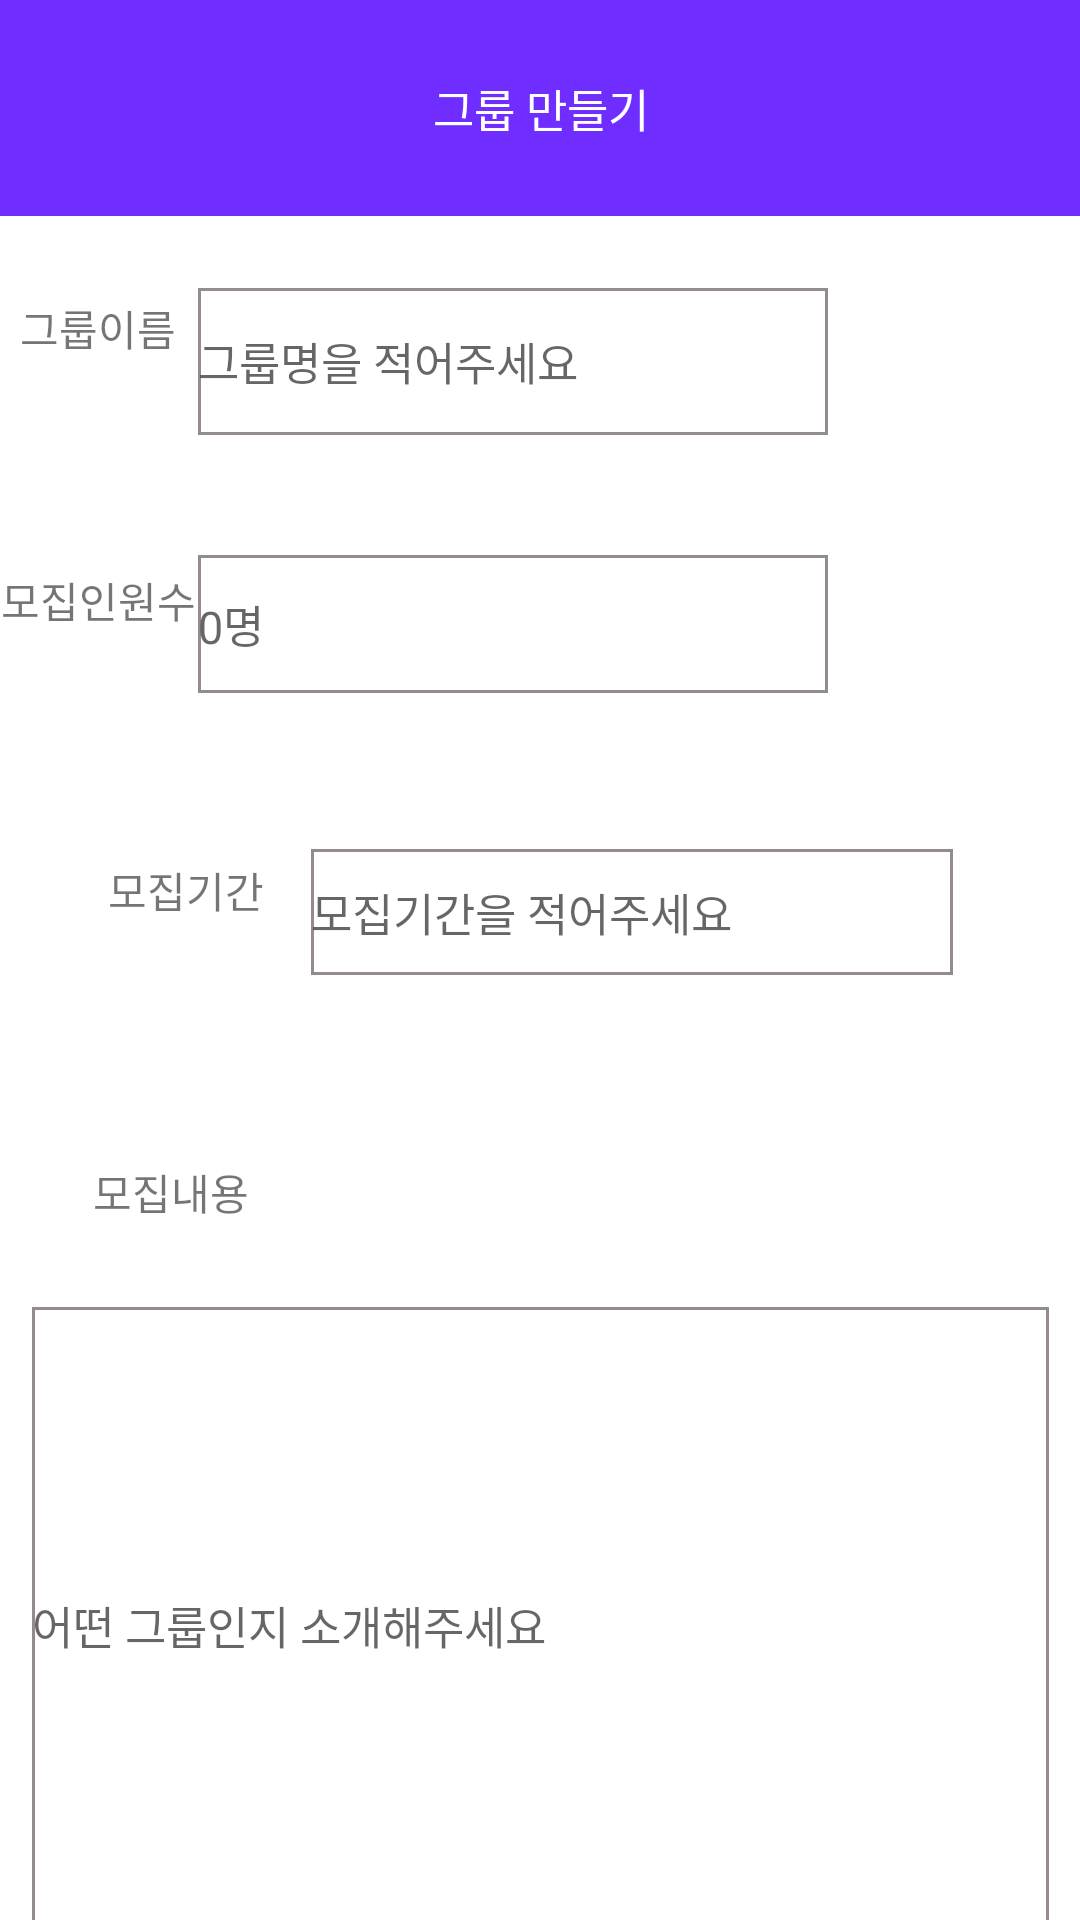

Layout XML and referenced resources for this Android screen:
<!-- AndroidManifest.xml: application theme Theme.Alavez -->
<!-- res/layout/activity_add_post.xml -->
<?xml version="1.0" encoding="utf-8"?>
<androidx.constraintlayout.widget.ConstraintLayout xmlns:android="http://schemas.android.com/apk/res/android"
    xmlns:app="http://schemas.android.com/apk/res-auto"
    xmlns:tools="http://schemas.android.com/tools"
    android:layout_width="match_parent"
    android:layout_height="match_parent"
    tools:context=".dms.ui.activity.AddPostActivity">

    <TextView
        android:id="@+id/title3_tv"
        android:layout_width="415dp"
        android:layout_height="72dp"
        android:background="#6F2DFF"
        android:gravity="center"
        android:text="그룹 만들기"
        android:textColor="@color/white"
        android:textSize="15dp"
        app:layout_constraintEnd_toEndOf="parent"
        app:layout_constraintStart_toStartOf="parent"
        app:layout_constraintTop_toTopOf="parent" />

    <TextView
        android:id="@+id/textView7"
        android:layout_width="wrap_content"
        android:layout_height="wrap_content"
        android:layout_marginTop="27dp"
        android:text="그룹이름"
        app:layout_constraintEnd_toStartOf="@+id/tile_et"
        app:layout_constraintHorizontal_bias="0.483"
        app:layout_constraintStart_toStartOf="parent"
        app:layout_constraintTop_toBottomOf="@+id/title3_tv" />

    <EditText
        android:id="@+id/tile_et"
        android:layout_width="210dp"
        android:layout_height="49dp"
        android:layout_marginTop="24dp"
        android:layout_marginEnd="84dp"
        android:background="@drawable/stoke"
        android:ems="10"
        android:hint="그룹명을 적어주세요"
        android:inputType="textPersonName"
        android:text=""
        android:textSize="15dp"
        app:layout_constraintEnd_toEndOf="parent"
        app:layout_constraintTop_toBottomOf="@+id/title3_tv" />

    <TextView
        android:id="@+id/textView9"
        android:layout_width="wrap_content"
        android:layout_height="wrap_content"
        android:layout_marginTop="70dp"
        android:text="모집인원수"
        app:layout_constraintEnd_toStartOf="@+id/count_et"
        app:layout_constraintHorizontal_bias="0.46"
        app:layout_constraintStart_toStartOf="parent"
        app:layout_constraintTop_toBottomOf="@+id/textView7" />

    <TextView
        android:id="@+id/textView10"
        android:layout_width="wrap_content"
        android:layout_height="wrap_content"
        android:layout_marginStart="36dp"
        android:layout_marginTop="76dp"
        android:text="모집기간"
        app:layout_constraintStart_toStartOf="parent"
        app:layout_constraintTop_toBottomOf="@+id/textView9" />

    <TextView
        android:id="@+id/textView11"
        android:layout_width="wrap_content"
        android:layout_height="wrap_content"
        android:layout_marginTop="80dp"
        android:text="모집내용"
        app:layout_constraintEnd_toEndOf="parent"
        app:layout_constraintHorizontal_bias="0.101"
        app:layout_constraintStart_toStartOf="parent"
        app:layout_constraintTop_toBottomOf="@+id/textView10" />

    <EditText
        android:id="@+id/editTextTextPersonName"
        android:layout_width="339dp"
        android:layout_height="212dp"
        android:layout_marginTop="28dp"
        android:background="@drawable/stoke"
        android:ems="10"
        android:hint="어떤 그룹인지 소개해주세요 "
        android:inputType="textPersonName"
        android:text=""
        android:textSize="15dp"
        app:layout_constraintEnd_toEndOf="parent"
        app:layout_constraintStart_toStartOf="parent"
        app:layout_constraintTop_toBottomOf="@+id/textView11" />

    <EditText
        android:id="@+id/editTextDate"
        android:layout_width="214dp"
        android:layout_height="42dp"
        android:layout_marginTop="52dp"
        android:background="@drawable/stoke"
        android:ems="10"
        android:hint="모집기간을 적어주세요"
        android:inputType="date"
        android:textSize="15dp"
        app:layout_constraintEnd_toEndOf="parent"
        app:layout_constraintHorizontal_bias="0.272"
        app:layout_constraintStart_toEndOf="@+id/textView10"
        app:layout_constraintTop_toBottomOf="@+id/count_et" />

    <EditText
        android:id="@+id/count_et"
        android:layout_width="210dp"
        android:layout_height="46dp"
        android:layout_marginTop="40dp"
        android:layout_marginEnd="84dp"
        android:background="@drawable/stoke"
        android:ems="10"
        android:hint="0명"
        android:inputType="number"
        android:text=""
        android:textSize="15dp"
        app:layout_constraintEnd_toEndOf="parent"
        app:layout_constraintTop_toBottomOf="@+id/tile_et" />

</androidx.constraintlayout.widget.ConstraintLayout>
<!-- resources referenced by this layout -->
<resources>
  <color name="white">#FFFFFFFF</color>
  <!-- drawable stoke (drawable) -->
  <?xml version="1.0" encoding="utf-8"?>
  <layer-list xmlns:android="http://schemas.android.com/apk/res/android">
      <item>
          <shape android:shape="rectangle">
              <stroke
                  android:width="1dp" android:color="#FF948B8B"></stroke>
              <solid android:color="#FFFFFF"></solid>
  
          </shape>
      </item>
  </layer-list>
  <style name="Theme.Alavez" parent="Theme.MaterialComponents.DayNight.DarkActionBar">
          
          <item name="colorPrimary">@color/purple_500</item>
          <item name="colorPrimaryVariant">@color/purple_700</item>
          <item name="colorOnPrimary">@color/white</item>
          
          <item name="colorSecondary">@color/teal_200</item>
          <item name="colorSecondaryVariant">@color/teal_700</item>
          <item name="colorOnSecondary">@color/black</item>
          
          <item name="android:statusBarColor" tools:targetApi="l">?attr/colorPrimaryVariant</item>
          
          <item name="windowActionBar">false</item>
          <item name="windowNoTitle">true</item>
      </style>
  <color name="purple_500">#FF6200EE</color>
  <color name="purple_700">#FF3700B3</color>
  <color name="teal_200">#FF03DAC5</color>
  <color name="teal_700">#FF018786</color>
  <color name="black">#FF000000</color>
</resources>
